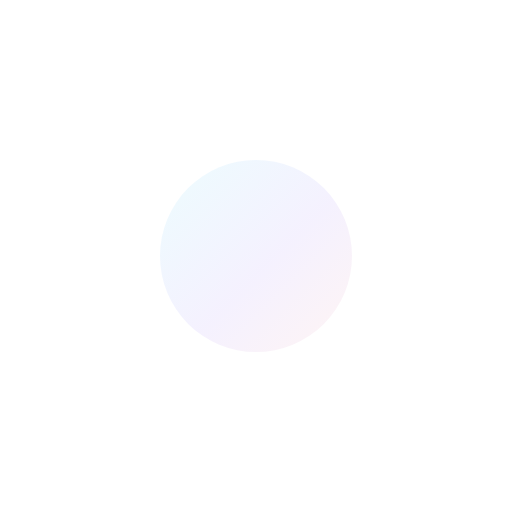
t = 0.00 s
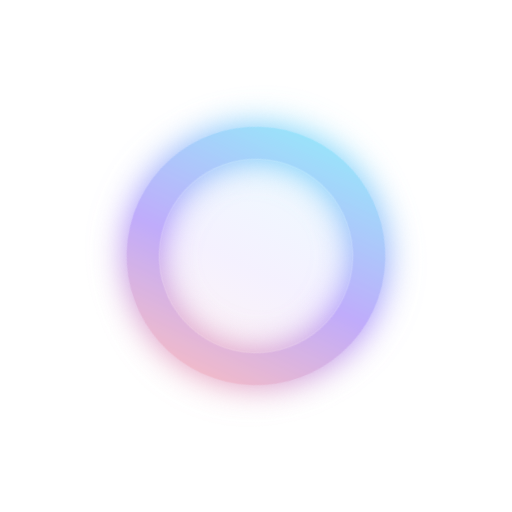
t = 0.51 s
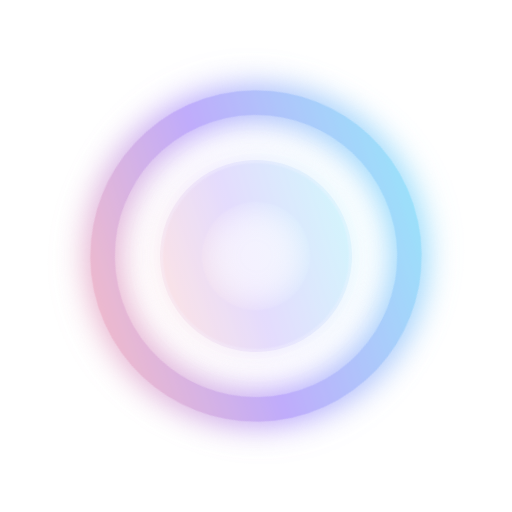
t = 0.84 s
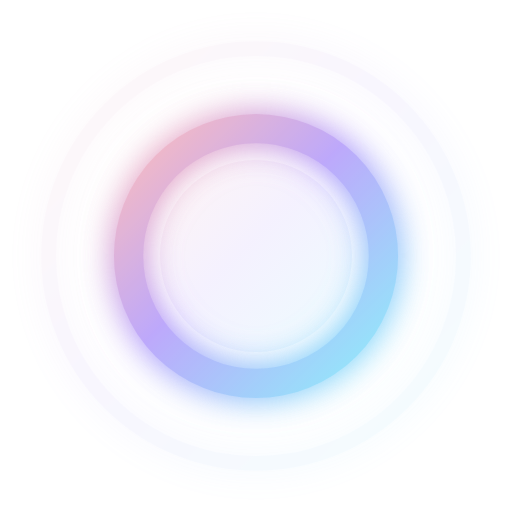
t = 1.30 s
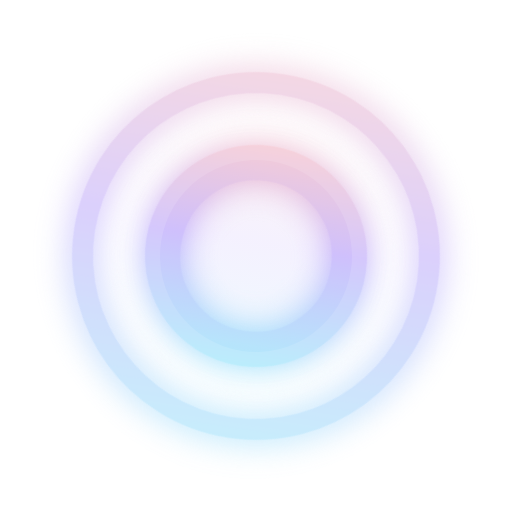
t = 1.69 s
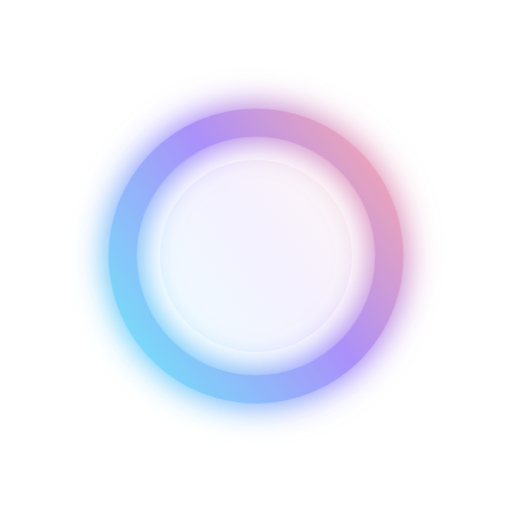
t = 2.03 s

The animated SVG that drew these frames (rendered in a browser with its animation timeline set to each time). Animation: 7 SMIL elements (animate=6,animateTransform=1); one cycle of 2.60 s, repeats indefinitely.

<svg xmlns="http://www.w3.org/2000/svg" width="160" height="160" viewBox="0 0 96 96" role="img" aria-label="Loading">
    <defs>
        <linearGradient id="rippleC" x1="0" y1="0" x2="1" y2="1">
            <stop offset="0%" stop-color="#67E8F9"/>
            <stop offset="55%" stop-color="#A78BFA"/>
            <stop offset="100%" stop-color="#FCA5A5"/>
        </linearGradient>

        <!-- 어두운 배경에서 더 잘 보이게 글로우 강화 -->
        <filter id="glowStrong" x="-60%" y="-60%" width="220%" height="220%">
            <feGaussianBlur stdDeviation="3.2" result="b"/>
            <feColorMatrix in="b" type="matrix"
                           values="1 0 0 0 0
                0 1 0 0 0
                0 0 1 0 0
                0 0 0 1.6 0" result="bb"/>
            <feMerge>
                <feMergeNode in="bb"/>
                <feMergeNode in="SourceGraphic"/>
            </feMerge>
        </filter>

        <!-- 중앙 코어용 살짝 부드러운 글로우 -->
        <filter id="coreGlow" x="-80%" y="-80%" width="260%" height="260%">
            <feGaussianBlur stdDeviation="2.6" result="cb"/>
            <feMerge>
                <feMergeNode in="cb"/>
                <feMergeNode in="SourceGraphic"/>
            </feMerge>
        </filter>
    </defs>

    <g>
        <!-- 천천히 회전 -->
        <animateTransform attributeName="transform" type="rotate"
                          from="0 48 48" to="360 48 48"
                          dur="2.6s" repeatCount="indefinite"/>

        <!-- 뒤에 은은한 halo(가독성 보조) -->
        <circle cx="48" cy="48" r="18" fill="url(#rippleC)" opacity="0.12"/>

        <!-- 중앙 코어 -->
<!--        <circle cx="48" cy="48" r="6.5" fill="url(#rippleC)" filter="url(#coreGlow)" opacity="0.95">-->
<!--            <animate attributeName="r" values="6.2;7.2;6.2" dur="1.0s" repeatCount="indefinite"/>-->
<!--            <animate attributeName="opacity" values="0.85;1;0.85" dur="1.0s" repeatCount="indefinite"/>-->
<!--        </circle>-->

        <!-- Ripple 1 -->
        <circle cx="48" cy="48" r="10" fill="none" stroke="url(#rippleC)" stroke-width="7"
                opacity="0" filter="url(#glowStrong)" stroke-linecap="round">
            <animate attributeName="r" values="10;40" dur="1.35s" repeatCount="indefinite"/>
            <animate attributeName="opacity" values="0;0.95;0" dur="1.35s" repeatCount="indefinite"/>
            <animate attributeName="stroke-width" values="8;2.6" dur="1.35s" repeatCount="indefinite"/>
        </circle>

        <!-- Ripple 2 (반 박자) -->
        <circle cx="48" cy="48" r="10" fill="none" stroke="url(#rippleC)" stroke-width="7"
                opacity="0" filter="url(#glowStrong)" stroke-linecap="round">
            <animate attributeName="r" values="10;40" dur="1.35s" begin="0.675s" repeatCount="indefinite"/>
            <animate attributeName="opacity" values="0;0.8;0" dur="1.35s" begin="0.675s" repeatCount="indefinite"/>
            <animate attributeName="stroke-width" values="8;2.6" dur="1.35s" begin="0.675s" repeatCount="indefinite"/>
        </circle>
    </g>
</svg>
